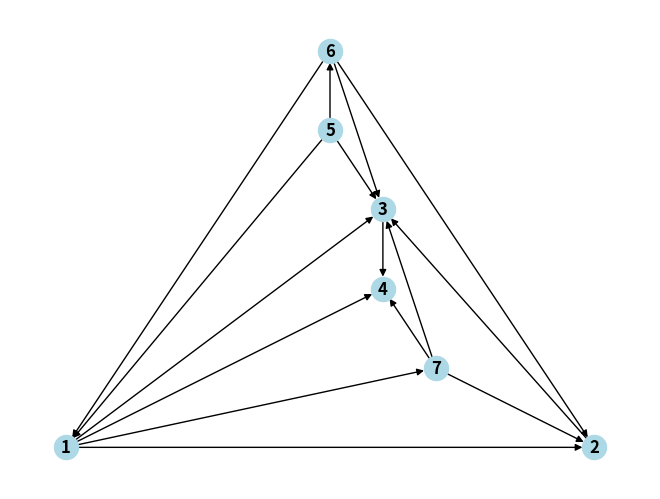

Reproduce this figure in Python.
from itertools import permutations

import matplotlib.pyplot as plt
import networkx as nx
import numpy as np

# init graph

buf = []
assign = []

# size = int(input("how many nodes:"))
size = 7
buf = [[0 for i in range(size)] for j in range(size)]
assign = [[False for i in range(size)] for j in range(size)]


def getInput():
    for i in range(size):
        for j in range(size):
            # ignore the diagonal
            if i == j:
                continue
            # ignore the weight if it's already set
            # 1-2 = 2-1
            if assign[i][j] == True or assign[j][i] == True:
                continue
            buf[i][j] = int(input(f"Enter the weight of {i+1} to {j+1}: "))
            assign[i][j] = True


# getInput()

# 5x5 testdata
# buf = [
#     [0, 9, 8, 10, 0],
#     [0, 0, 12, 13, 7],
#     [0, 0, 0, 20, 0],
#     [0, 0, 0, 0, 2],
#     [0, 0, 0, 0, 0],
# ]


# 7x7 testdata
buf = [
    [0, 20, 0, 0, 2, 8, 12],
    [0, 0, 0, 0, 2, 8, 12],
    [0, 0, 0, 0, 3, 10, 18],
    [0, 0, 0, 0, 3, 10, 18],
    [0, 0, 0, 0, 0, 8, 7],
    [0, 0, 0, 0, 0, 0, 0],
    [0, 0, 0, 0, 0, 0, 0],
]

# show the matrix
print(buf)

if len(buf) < 2:
    print("Not enough nodes")
    exit()


def getLength(buf=[], i=0, j=0):
    v = buf[i][j]
    if v == 0:
        v = buf[j][i]
    return v


G = nx.Graph()  # graph for calculation not render

### Step 1
highest = 0
nodes = []
for i in range(size):
    for j in range(size):
        if buf[i][j] > highest:
            highest = buf[i][j]
            nodes = [i, j]

print(f"Max value is {highest} {nodes[0]+1} to {nodes[1]+1}")
G.add_edges_from(
    [
        (
            nodes[0] + 1,
            nodes[1] + 1,
        ),
    ],
    weight=highest,
)
brunch = [(nodes[0] + 1, nodes[1] + 1)]


def joinNode(node_index, wings=[0, 0, 0]):
    if len(wings) == 2:
        # (3, 2),
        # (2, 4),
        brunch.append((wings[0] + 1, node_index + 1))
        brunch.append((node_index + 1, wings[1] + 1))

    for w in sorted(wings):
        G.add_edges_from(
            [
                (
                    w + 1,
                    node_index + 1,
                ),
            ],
            weight=getLength(buf, node_index, w),
        )
        if len(wings) == 3:
            start, end = 0, 0
            if len(nodes) % 2 != 0:
                start = w + 1
                end = node_index + 1
            else:
                start = node_index + 1
                end = w + 1
            brunch.append((start, end))

    nodes.append(node_index)
    print("Current Nodes:", [node + 1 for node in nodes])
    return


def calculatePivots():

    if len(nodes) <= 2:
        # create size-2 x 2 matrix
        print(f"create size-2 x 2 matrix")
        return [[nodes[0], nodes[1]]]

    if len(nodes) == 3:
        return [nodes]
    print("we have more than 3 nodes", [x + 1 for x in nodes])
    cycles = []
    for x in list(nx.enumerate_all_cliques(G)):
        if len(x) != 3:
            continue
        # if cycle contains nodes[0], nodes[1], nodes[2]
        if (nodes[0] + 1) in x and (nodes[1] + 1) in x and (nodes[2] + 1) in x:
            continue
        cycles.append([node - 1 for node in x])
    return cycles[:]


# Step 2 recursive


def findNext():
    print(f"\n\n\n")
    pivots = calculatePivots()

    large_of_pivots = [[0, 0] for i in range(len(pivots))]

    for pivot in pivots:
        # create size-2 x 2 matrix Matrix[row][col]
        results = [0 for i in range(size)]
        largest_node_i = None
        largest_length = 0
        for i in range(size):
            if i in nodes:
                continue
            if largest_node_i is None:
                largest_node_i = i
            results[i] = 0
            for j in pivot:  # pivot is node_index
                results[i] += getLength(buf, i, j)
            if results[i] > largest_length:
                largest_length = results[i]  # store the latest largest
                largest_node_i = i  # store current node to be connect with
        #
        if largest_node_i is None:
            continue
        large_of_pivots[pivots.index(pivot)] = [largest_node_i, largest_length]

    node_to_join = None
    max_value = 0
    index_of_pivot = -1
    for i in range(len(large_of_pivots)):
        if large_of_pivots[i][1] == 0:
            continue
        if large_of_pivots[i][1] > max_value:
            max_value = large_of_pivots[i][1]
            node_to_join = large_of_pivots[i][0]
            index_of_pivot = i

    if node_to_join is None:
        print("No more nodes to join")
        return
    if index_of_pivot == -1:
        print("invalid condition")
        return
    print(
        "Join node",
        node_to_join + 1,
        "with pivot",
        index_of_pivot,
        [node + 1 for node in pivots[index_of_pivot]],
        "with value",
        max_value,
        "from pivot",
    )
    joinNode(node_to_join, pivots[index_of_pivot])
    return


while len(nodes) < size:
    findNext()


#  Summary
print("============")
print("Summary")
print("Nodes:", [node + 1 for node in nodes])


G = nx.DiGraph()
t = [1, 2, 7, 3, 6, 4, 5]
G.add_edges_from(
    [
        [1, 2],
        [2, 7],
        [7, 3],
        [3, 6],
        [6, 4],
        [4, 5],
        [5, 1],
    ],
    weight=0,
)
Gx = nx.DiGraph()  # graph for render
# [(1, 2), (1, 7), (7, 2), (1, 3), (2, 3), (7, 3), (6, 1), (6, 2), (6, 3), (1, 4), (3, 4), (7, 4), (5, 1), (5, 3), (5, 6)]
Gx.add_edges_from(
    brunch,
    weight=100,
)


# can you write a function to add the edges?
print(brunch)

pos = nx.planar_layout(
    Gx,
)
nx.draw(
    Gx,
    pos,
    with_labels=True,
    font_weight="bold",
    node_color="lightblue",
)


plt.show()
